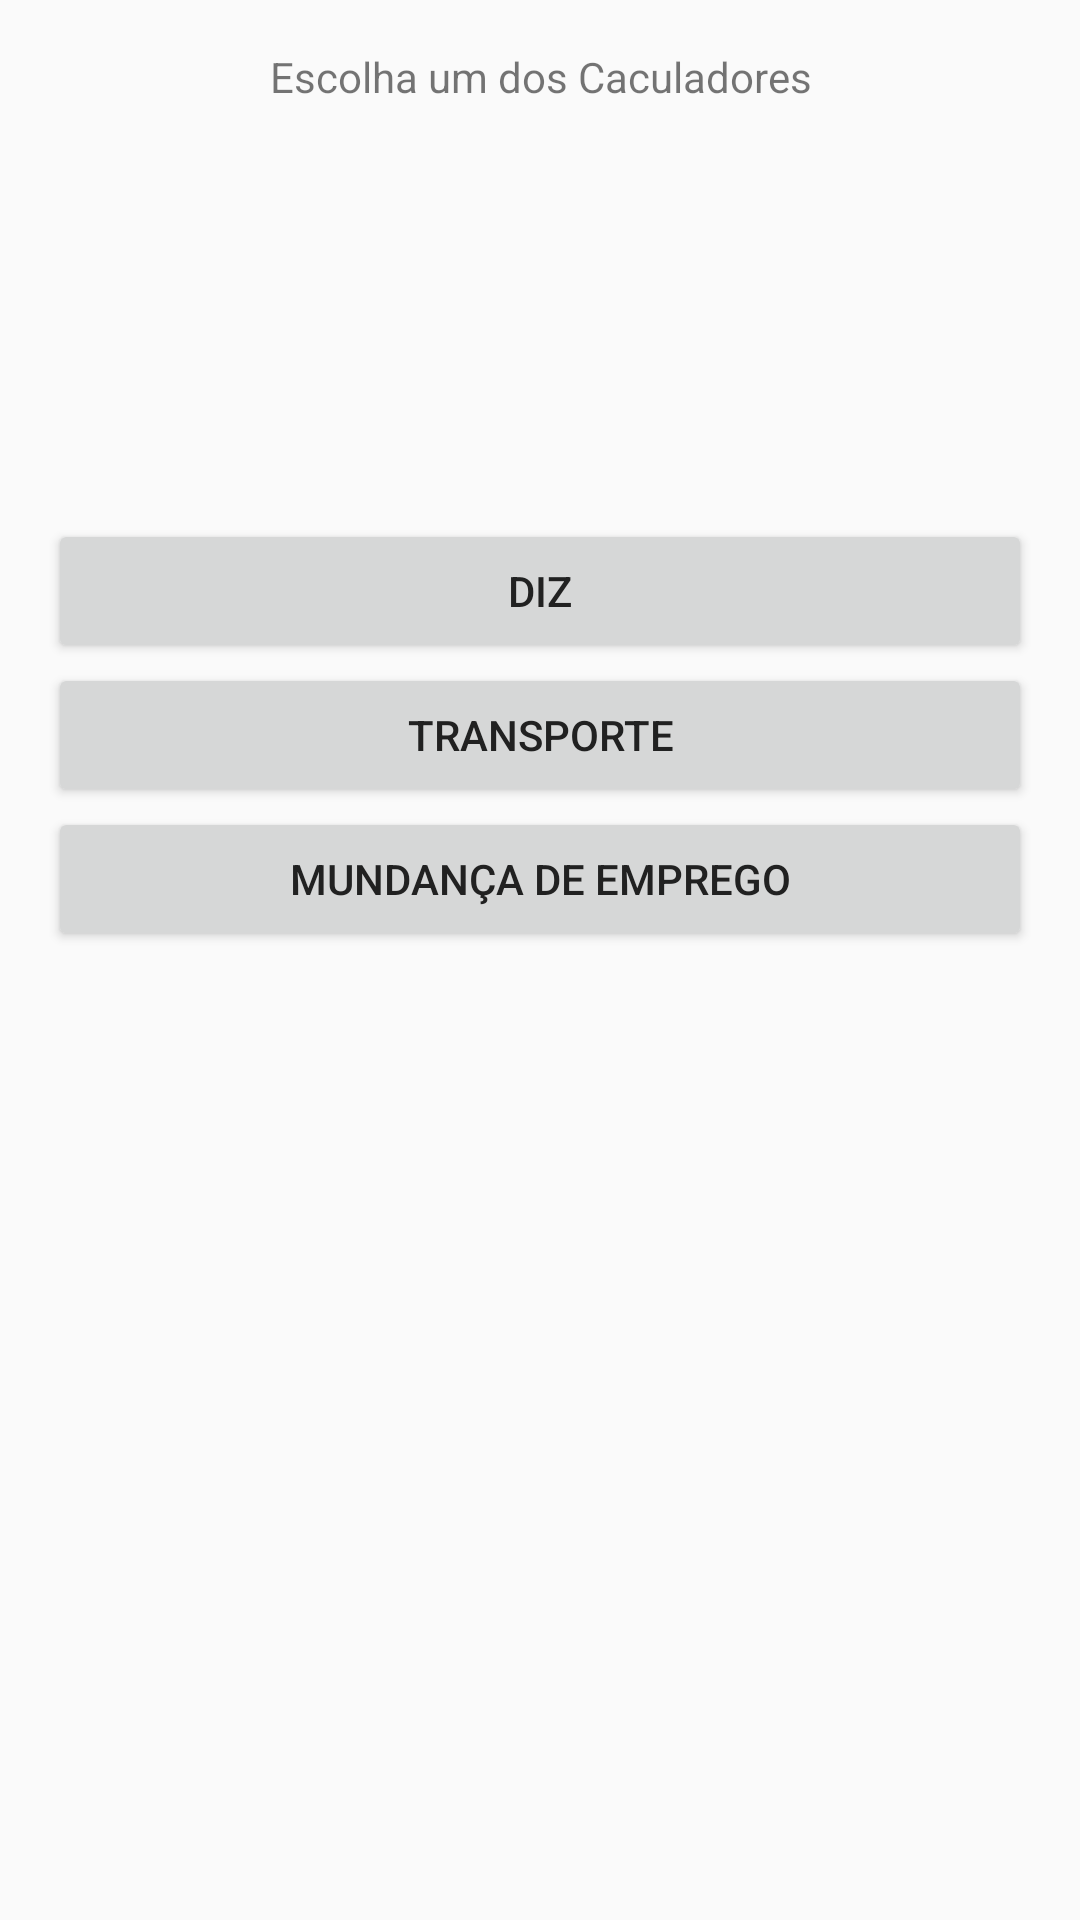

Write the Android layout XML for this screen, with the resource values it uses.
<!-- AndroidManifest.xml: activity theme AppTheme -->
<!-- res/layout/activity_main.xml -->
<?xml version="1.0" encoding="utf-8"?>
<LinearLayout xmlns:android="http://schemas.android.com/apk/res/android"
    xmlns:tools="http://schemas.android.com/tools"
    android:orientation="vertical"
    android:id="@+id/activity_main"
    android:layout_width="match_parent"
    android:layout_height="match_parent"
    android:paddingBottom="@dimen/activity_vertical_margin"
    android:paddingLeft="@dimen/activity_horizontal_margin"
    android:paddingRight="@dimen/activity_horizontal_margin"
    android:paddingTop="@dimen/activity_vertical_margin"
    tools:context="com.example.davimoreiraneves.calculos.MainActivity"
    android:weightSum="1">

    <TextView
        android:id="@+id/text"
        android:layout_width="match_parent"
        android:layout_height="wrap_content"
        android:gravity="center_horizontal"
        android:text="Escolha um dos Caculadores" />

    <RelativeLayout
        android:layout_width="match_parent"
        android:layout_height="wrap_content"
        android:layout_gravity="center_horizontal"
        android:orientation = "vertical">

        <Button
            android:id="@+id/btn_diz"
            android:layout_width="match_parent"
            android:layout_height="wrap_content"
            android:text="Diz"
            android:onClick="calcDiz"
            android:layout_marginTop="138dp"
            android:layout_alignParentTop="true"
            android:layout_centerHorizontal="true" />
        <Button
            android:id="@+id/btnTransp"
            android:layout_width="match_parent"
            android:layout_height="wrap_content"
            android:text="Transporte"
            android:onClick="calcTransp"
            android:layout_centerHorizontal="true"
            android:layout_below="@id/btn_diz" />

        <Button
            android:id="@+id/newJob"
            android:layout_width="match_parent"
            android:layout_height="wrap_content"
            android:layout_below="@id/btnTransp"
            android:text="Mundança de Emprego"
            android:onClick="calcNewJob"/>

        
            
            
            
            
            
            

        
            
            
            
            
            
            
                
                
                
                
            
                
                
                
                
        

        
            
            
            
            
            
            

    </RelativeLayout>

</LinearLayout>
<!-- resources referenced by this layout -->
<resources>
  <dimen name="activity_horizontal_margin">16dp</dimen>
  <dimen name="activity_vertical_margin">16dp</dimen>
  <!-- drawable btn_percent (drawable) -->
  <?xml version="1.0" encoding="utf-8"?>
  <selector xmlns:android="http://schemas.android.com/apk/res/android">
      <item android:state_pressed="true"
          android:drawable="@drawable/percent1" /> 
      <item android:state_focused="true"
          android:drawable="@drawable/perct" /> 
      <item android:drawable="@drawable/perct" /> 
  </selector>
  <!-- drawable perct: png bitmap (drawable, 7562 bytes) -->
  <style name="AppTheme" parent="Theme.AppCompat.Light.NoActionBar">
          
          <item name="colorPrimary">@color/primary</item>
          <item name="colorPrimaryDark">@color/primary_dark</item>
          <item name="colorAccent">@color/accent</item>
          <item name="android:textColorPrimary">@color/primary_text</item>
          <item name="android:textColorSecondary">@color/secondary_text</item>
          <item name="android:icon">@color/icons</item>
          <item name="android:divider">@color/divider</item>
      </style>
  <!-- drawable percent1: png bitmap (drawable, 8683 bytes) -->
  <color name="primary">#3F51B5</color>
  <color name="primary_dark">#303F9F</color>
  <color name="accent">#03A9F4</color>
  <color name="primary_text">#212121</color>
  <color name="secondary_text">#757575</color>
  <color name="icons">#FFFFFF</color>
  <color name="divider">#BDBDBD</color>
</resources>
